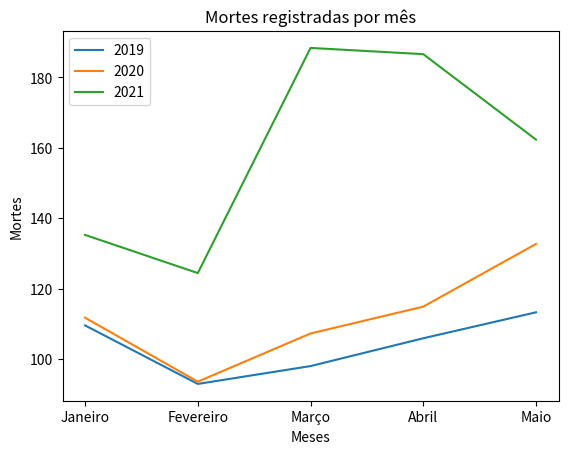

Reproduce this figure in Python.
import matplotlib.pyplot as plt

#Dados
meses = ['Janeiro', 'Fevereiro', 'Março', 'Abril', 'Maio']
meses1 = ['Janeiro', 'Fevereiro', 'Março', 'Abril', 'Maio']

ano19 = [109.577, 92.962, 98.027, 105.925, 113.293]
ano20 = [111.768, 93.597, 107.286, 114.908, 132.714]
ano21 = [135.277, 124.435, 188.372, 186.604, 162.345]

titulo = 'Mortes registradas por mês'
eixox = 'Meses'
eixoy = 'Mortes'

#Títulos
plt.title(titulo)
plt.xlabel(eixox)
plt.ylabel(eixoy)

plt.plot(meses, ano19, label = '2019')
plt.plot(meses1, ano20, label = '2020')
plt.plot(meses, ano21, label = '2021')
plt.legend()
plt.show()
